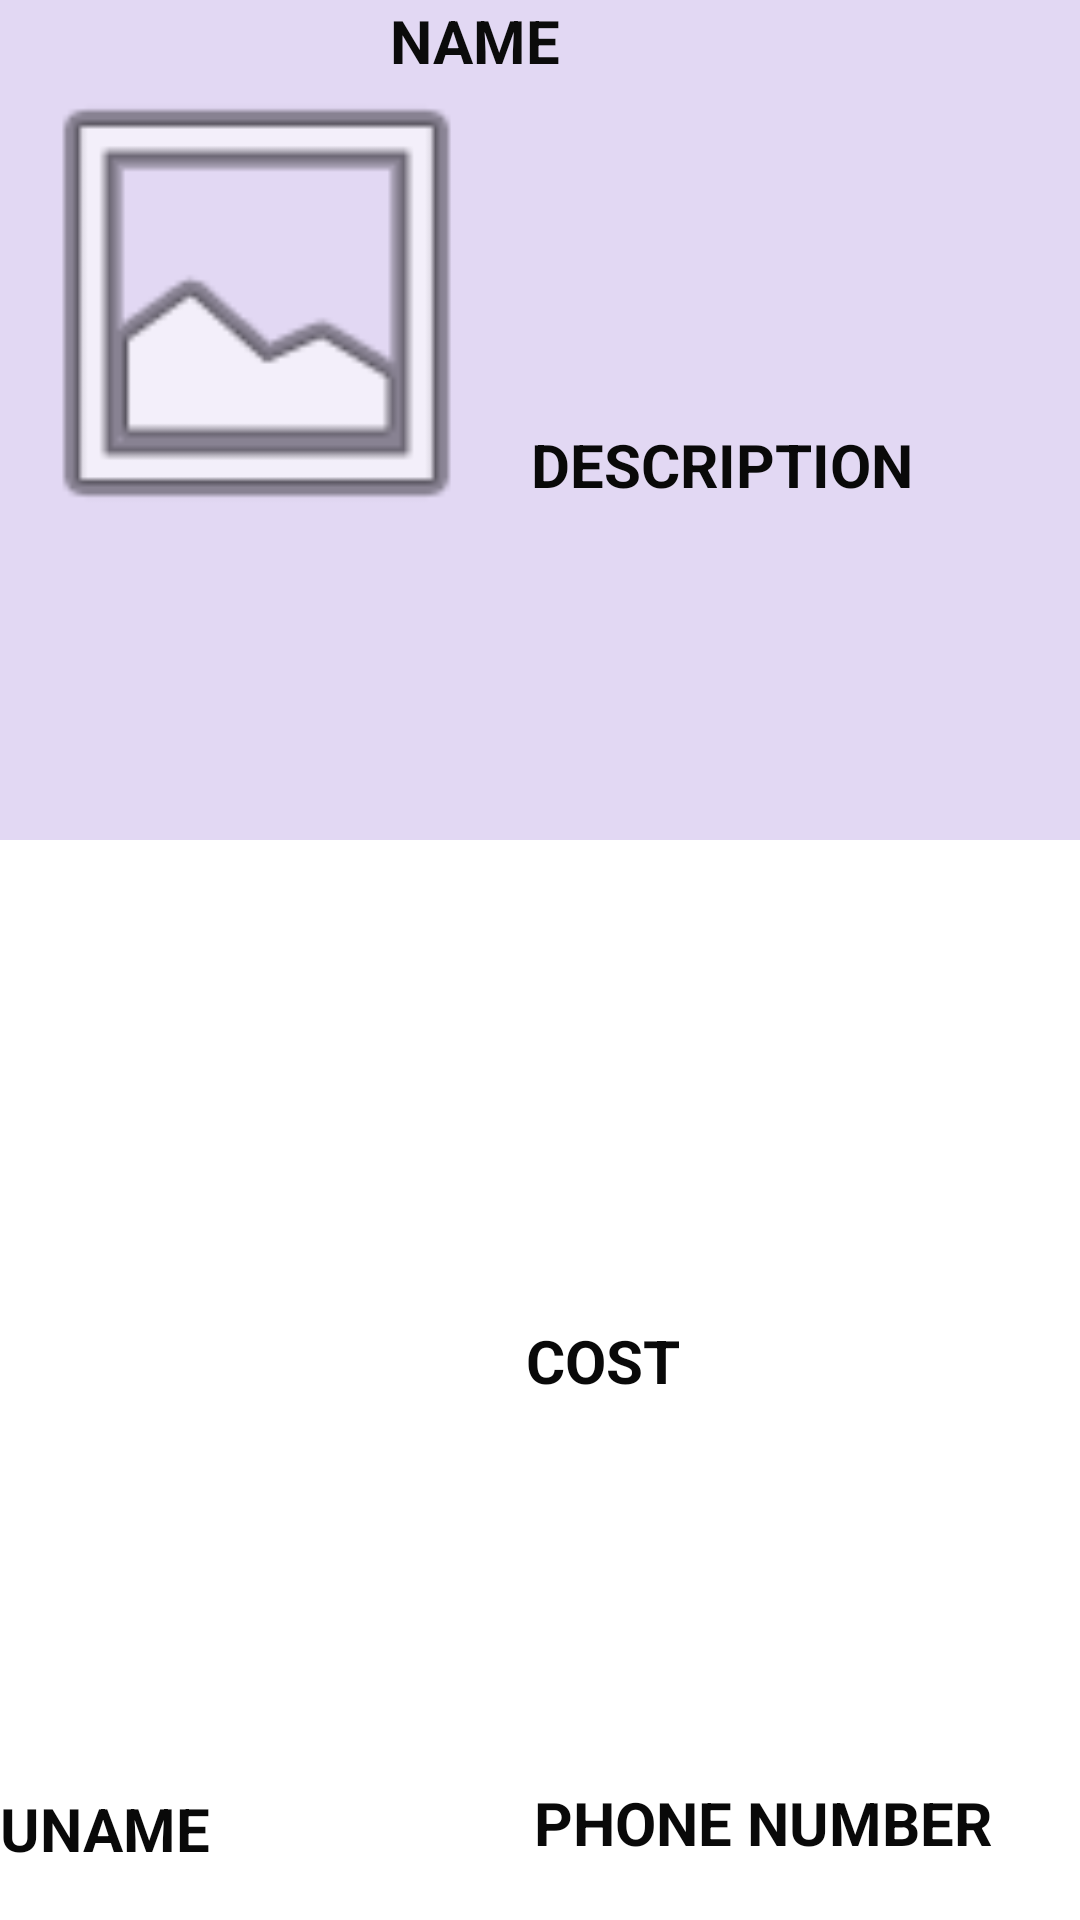

This screen was rendered from an Android layout file. Write that file and the resources it references.
<!-- AndroidManifest.xml: application theme Theme.Jfe -->
<!-- res/layout/main2.xml -->
<?xml version="1.0" encoding="utf-8"?>
<androidx.constraintlayout.widget.ConstraintLayout xmlns:android="http://schemas.android.com/apk/res/android"
    xmlns:app="http://schemas.android.com/apk/res-auto"
    xmlns:tools="http://schemas.android.com/tools"
    android:layout_width="match_parent"
    android:layout_height="wrap_content">

    <TextView
        android:id="@+id/textView14"
        android:layout_width="411dp"
        android:layout_height="280dp"
        android:background="#E2D8F3"
        android:shadowColor="#009688"
        app:layout_constraintBottom_toBottomOf="parent"
        app:layout_constraintEnd_toEndOf="parent"
        app:layout_constraintHorizontal_bias="0.0"
        app:layout_constraintStart_toStartOf="parent"
        app:layout_constraintTop_toTopOf="parent"
        app:layout_constraintVertical_bias="0.0" />

    <ImageView
        android:id="@+id/imageView8"
        android:layout_width="171dp"
        android:layout_height="202dp"
        app:layout_constraintBottom_toBottomOf="parent"
        app:layout_constraintEnd_toEndOf="@+id/textView14"
        app:layout_constraintHorizontal_bias="0.0"
        app:layout_constraintStart_toStartOf="parent"
        app:layout_constraintTop_toTopOf="parent"
        app:layout_constraintVertical_bias="0.0"
        app:srcCompat="@android:drawable/ic_menu_gallery" />

    <TextView
        android:id="@+id/textname"
        android:layout_width="216dp"
        android:layout_height="38dp"
        android:text="NAME"
        android:textColor="#0B0B0B"
        android:textSize="20sp"
        android:textStyle="bold"
        app:layout_constraintBottom_toBottomOf="parent"
        app:layout_constraintEnd_toEndOf="parent"
        app:layout_constraintHorizontal_bias="0.902"
        app:layout_constraintStart_toStartOf="parent"
        app:layout_constraintTop_toTopOf="parent"
        app:layout_constraintVertical_bias="0.0" />

    <TextView
        android:id="@+id/textcost"
        android:layout_width="222dp"
        android:layout_height="61dp"
        android:text="COST"
        android:textColor="#090909"
        android:textSize="20sp"
        android:textStyle="bold"
        app:layout_constraintBottom_toBottomOf="parent"
        app:layout_constraintEnd_toEndOf="@+id/textView14"
        app:layout_constraintHorizontal_bias="0.927"
        app:layout_constraintStart_toStartOf="parent"
        app:layout_constraintTop_toTopOf="@+id/textView14"
        app:layout_constraintVertical_bias="0.76" />

    <TextView
        android:id="@+id/textcost3"
        android:layout_width="169dp"
        android:layout_height="44dp"
        android:text="UNAME"
        android:textColor="#090909"
        android:textSize="20sp"
        android:textStyle="bold"
        app:layout_constraintBottom_toBottomOf="parent"
        app:layout_constraintEnd_toEndOf="@+id/textView14"
        app:layout_constraintHorizontal_bias="0.0"
        app:layout_constraintStart_toStartOf="parent"
        app:layout_constraintTop_toTopOf="@+id/textView14"
        app:layout_constraintVertical_bias="1.0" />

    <TextView
        android:id="@+id/textcost4"
        android:layout_width="214dp"
        android:layout_height="46dp"
        android:text="PHONE NUMBER"
        android:textColor="#090909"
        android:textSize="20sp"
        android:textStyle="bold"
        app:layout_constraintBottom_toBottomOf="parent"
        app:layout_constraintEnd_toEndOf="@+id/textView14"
        app:layout_constraintHorizontal_bias="0.903"
        app:layout_constraintStart_toStartOf="parent"
        app:layout_constraintTop_toTopOf="@+id/textView14"
        app:layout_constraintVertical_bias="1.0" />

    <TextView
        android:id="@+id/textcost2"
        android:layout_width="215dp"
        android:layout_height="107dp"
        android:text="DESCRIPTION"
        android:textColor="#090909"
        android:textSize="20sp"
        android:textStyle="bold"
        app:layout_constraintBottom_toBottomOf="parent"
        app:layout_constraintEnd_toEndOf="@+id/textView14"
        app:layout_constraintHorizontal_bias="0.903"
        app:layout_constraintStart_toStartOf="parent"
        app:layout_constraintTop_toTopOf="@+id/textView14"
        app:layout_constraintVertical_bias="0.265" />

</androidx.constraintlayout.widget.ConstraintLayout>
<!-- resources referenced by this layout -->
<resources>
  <style name="Theme.Jfe" parent="Theme.MaterialComponents.DayNight.DarkActionBar">
          
          <item name="colorPrimary">@color/purple_500</item>
          <item name="colorPrimaryVariant">@color/purple_700</item>
          <item name="colorOnPrimary">@color/white</item>
          
          <item name="colorSecondary">@color/teal_200</item>
          <item name="colorSecondaryVariant">@color/teal_700</item>
          <item name="colorOnSecondary">@color/black</item>
          
          <item name="android:statusBarColor" tools:targetApi="l">?attr/colorPrimaryVariant</item>
          
      </style>
  <!-- not gathered from this repository: default colours our renderer supplied (Android Studio template values) -->
  <color name="purple_500">#FF6200EE</color>
  <color name="purple_700">#FF3700B3</color>
  <color name="teal_200">#FF03DAC5</color>
  <color name="teal_700">#FF018786</color>
  <color name="black">#FF000000</color>
  <color name="white">#FFFFFFFF</color>
</resources>
